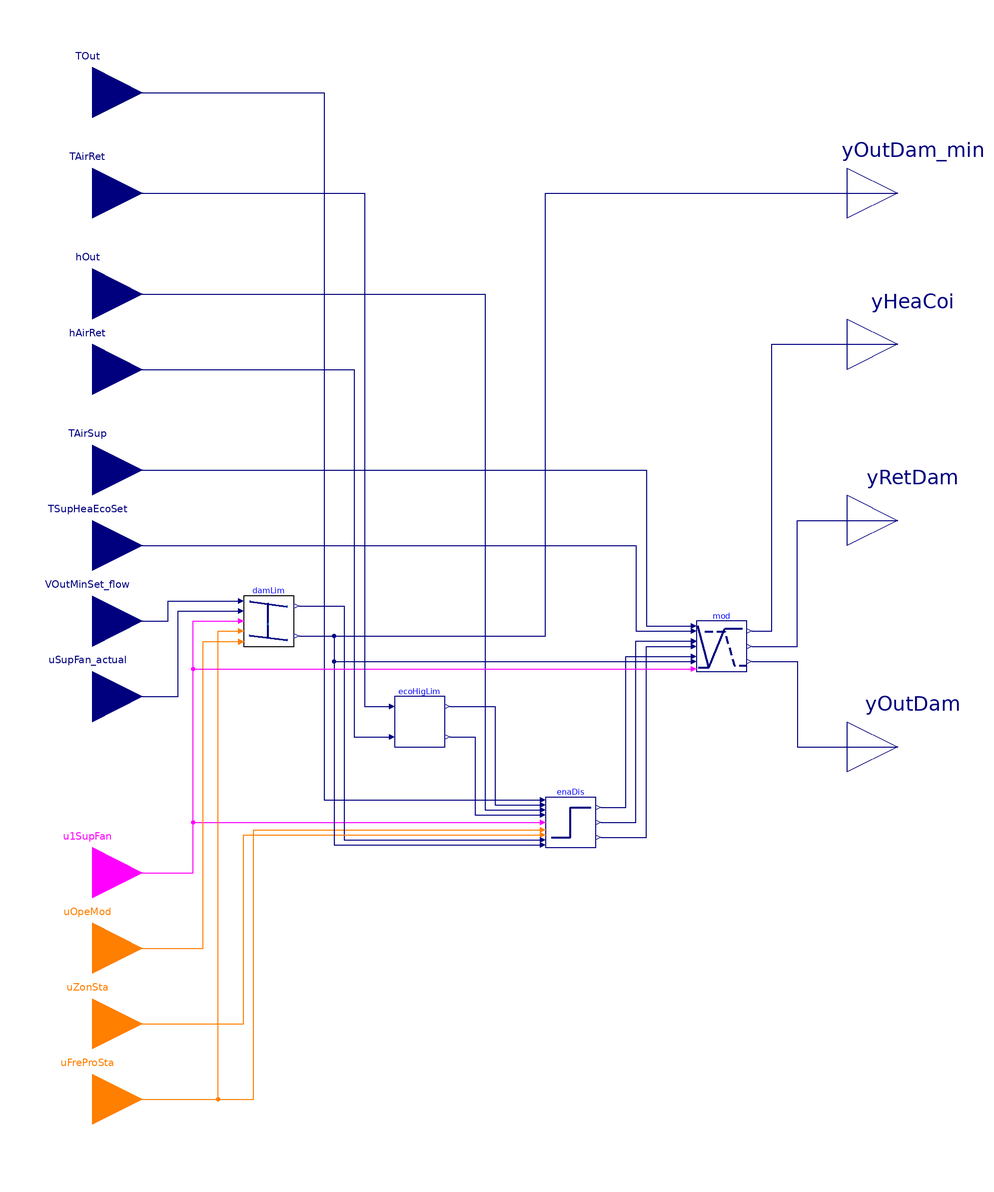

The Modelica model whose source follows is shown above as a component diagram (icons at their Placement, wires along their Line points).

block Controller "Single zone VAV AHU economizer control sequence"

  parameter BuildingsLite.Controls.OBC.ASHRAE.G36.Types.EnergyStandard eneStd
    "Energy standard, ASHRAE 90.1 or Title 24";
  parameter BuildingsLite.Controls.OBC.ASHRAE.G36.Types.ControlEconomizer ecoHigLimCon
    "Economizer high limit control device";
  parameter BuildingsLite.Controls.OBC.ASHRAE.G36.Types.ASHRAEClimateZone ashCliZon=BuildingsLite.Controls.OBC.ASHRAE.G36.Types.ASHRAEClimateZone.Not_Specified
    "ASHRAE climate zone"
    annotation (__cdl(ValueInReference=false),
                Dialog(enable=eneStd==BuildingsLite.Controls.OBC.ASHRAE.G36.Types.EnergyStandard.ASHRAE90_1));
  parameter BuildingsLite.Controls.OBC.ASHRAE.G36.Types.Title24ClimateZone tit24CliZon=BuildingsLite.Controls.OBC.ASHRAE.G36.Types.Title24ClimateZone.Not_Specified
    "California Title 24 climate zone"
    annotation (__cdl(ValueInReference=false),
                Dialog(enable=eneStd==BuildingsLite.Controls.OBC.ASHRAE.G36.Types.EnergyStandard.California_Title_24));
  parameter Boolean have_heaCoi=true
    "True if the air handling unit has heating coil"
    annotation (__cdl(ValueInReference=false));
  parameter Real uMin(
    final min=0.1,
    final max=0.9,
    final unit="1") = 0.1
    "Lower limit of controller output at which the dampers are at their limits"
    annotation (__cdl(ValueInReference=false));
  parameter Real uMax(
    final min=0.1,
    final max=1,
    final unit="1") = 0.9
    "Upper limit of controller output at which the dampers are at their limits"
    annotation (__cdl(ValueInReference=false));
  parameter BuildingsLite.Controls.OBC.CDL.Types.SimpleController controllerTypeMod=
    BuildingsLite.Controls.OBC.CDL.Types.SimpleController.PI
    "Type of controller"
    annotation (__cdl(ValueInReference=false), Dialog(group="Modulation"));
  parameter Real kMod(final unit="1/K")=1
    "Gain of modulation controller"
    annotation (__cdl(ValueInReference=false), Dialog(group="Modulation"));
  parameter Real TiMod(
    final unit="s",
    final quantity="Time")=300
    "Time constant of modulation controller integrator block"
    annotation (__cdl(ValueInReference=false),
                Dialog(group="Modulation",
      enable=controllerTypeMod == BuildingsLite.Controls.OBC.CDL.Types.SimpleController.PI
          or controllerTypeMod == BuildingsLite.Controls.OBC.CDL.Types.SimpleController.PID));
  parameter Real TdMod(
    final unit="s",
    final quantity="Time")=0.1
    "Time constant of derivative block for modulation controller"
    annotation (__cdl(ValueInReference=false),
                Dialog(group="Modulation",
      enable=controllerTypeMod == BuildingsLite.Controls.OBC.CDL.Types.SimpleController.PD
          or controllerTypeMod == BuildingsLite.Controls.OBC.CDL.Types.SimpleController.PID));

  parameter Real delTOutHys(
    final unit="K",
    final displayUnit="K",
    final quantity="TemperatureDifference")=1
    "Delta between the temperature hysteresis high and low limit"
    annotation (__cdl(ValueInReference=false),
                Dialog(tab="Advanced", group="Hysteresis"));

  parameter Real delEntHys(
    final unit="J/kg",
    final quantity="SpecificEnergy")=1000
    "Delta between the enthalpy hysteresis high and low limits"
    annotation (__cdl(ValueInReference=false),
                Dialog(tab="Advanced", group="Hysteresis",
                       enable = ecoHigLimCon == BuildingsLite.Controls.OBC.ASHRAE.G36.Types.ControlEconomizer.DifferentialEnthalpyWithFixedDryBulb
                                or ecoHigLimCon == BuildingsLite.Controls.OBC.ASHRAE.G36.Types.ControlEconomizer.FixedEnthalpyWithFixedDryBulb));
  parameter Real floHys(
    final unit="m3/s",
    final quantity="VolumeFlowRate")=0.01
    "Near zero flow rate, below which the flow rate or difference will be seen as zero"
    annotation (__cdl(ValueInReference=false), Dialog(tab="Advanced", group="Hysteresis"));

  parameter Real supFanSpe_min(
    final min=0,
    final max=1,
    final unit="1") = 0.1 "Minimum supply fan operation speed"
    annotation (__cdl(ValueInReference=false), Dialog(tab="Commissioning", group="Damper position limits"));
  parameter Real supFanSpe_max(
    final min=0,
    final max=1,
    final unit="1") = 0.9
    "Maximum supply fan operation speed"
    annotation (__cdl(ValueInReference=false),
                Dialog(tab="Commissioning", group="Damper position limits"));
  parameter Real VOutMin_flow(
    final unit="m3/s",
    final quantity="VolumeFlowRate")=1.0
    "Calculated minimum outdoor airflow rate"
    annotation (__cdl(ValueInReference=false),
                Dialog(tab="Commissioning", group="Damper position limits"));
  parameter Real VOutDes_flow(
    final unit="m3/s",
    final quantity="VolumeFlowRate")=2.0
    "Calculated design outdoor airflow rate"
    annotation (__cdl(ValueInReference=false),
                Dialog(tab="Commissioning", group="Damper position limits"));
  parameter Real outDamMinFloMinSpe(
    final min=outDamPhy_min,
    final max=outDamPhy_max,
    final unit="1") = 0.4
    "Outdoor air damper position to supply minimum outdoor airflow at minimum fan speed"
    annotation (__cdl(ValueInReference=false),
                Dialog(tab="Commissioning", group="Damper position limits"));
  parameter Real outDamMinFloMaxSpe(
    final min=outDamPhy_min,
    final max=outDamPhy_max,
    final unit="1") = 0.3
    "Outdoor air damper position to supply minimum outdoor airflow at maximum fan speed"
    annotation (__cdl(ValueInReference=false),
                Dialog(tab="Commissioning", group="Damper position limits"));
  parameter Real outDamDesFloMinSpe(
    final min=outDamMinFloMinSpe,
    final max=outDamPhy_max,
    final unit="1") = 0.9
    "Outdoor air damper position to supply design outdoor airflow at minimum fan speed"
    annotation(Dialog(tab="Commissioning", group="Damper position limits"));
  parameter Real outDamDesFloMaxSpe(
    final min=outDamMinFloMaxSpe,
    final max=outDamPhy_max,
    final unit="1") = 0.8
    "Outdoor air damper position to supply design outdoor airflow at maximum fan speed"
    annotation (__cdl(ValueInReference=false),
                Dialog(tab="Commissioning", group="Damper position limits"));
  parameter Real outDamPhy_max(
    final min=0,
    final max=1,
    final unit="1") = 1
    "Physically fixed maximum position of the outdoor air damper"
    annotation (__cdl(ValueInReference=false),
                Dialog(tab="Commissioning", group="Physical damper position limits"));
  parameter Real outDamPhy_min(
    final min=0,
    final max=1,
    final unit="1") = 0
    "Physically fixed minimum position of the outdoor air damper"
    annotation (__cdl(ValueInReference=false),
                Dialog(tab="Commissioning", group="Physical damper position limits"));
  parameter Real retDamPhy_max(
    final min=0,
    final max=1,
    final unit="1") = 1
    "Physically fixed maximum position of the return air damper"
    annotation (__cdl(ValueInReference=false),
                Dialog(tab="Commissioning", group="Physical damper position limits"));
  parameter Real retDamPhy_min(
    final min=0,
    final max=1,
    final unit="1") = 0
    "Physically fixed minimum position of the return air damper"
    annotation (__cdl(ValueInReference=false),
                Dialog(tab="Commissioning", group="Physical damper position limits"));

  BuildingsLite.Controls.OBC.CDL.Interfaces.RealInput TOut(
    final unit="K",
    displayUnit="degC",
    final quantity = "ThermodynamicTemperature")
    "Outdoor air temperature"
    annotation (Placement(transformation(extent={{-180,200},{-140,240}}),
      iconTransformation(extent={{-140,170},{-100,210}})));
  BuildingsLite.Controls.OBC.CDL.Interfaces.RealInput TAirRet(
    final unit="K",
    displayUnit="degC",
    final quantity="ThermodynamicTemperature")
    if ecoHigLimCon == BuildingsLite.Controls.OBC.ASHRAE.G36.Types.ControlEconomizer.DifferentialDryBulb
    "Used only for fixed plus differential dry bulb temperature high limit cutoff"
    annotation (Placement(transformation(extent={{-180,160},{-140,200}}),
        iconTransformation(extent={{-140,150},{-100,190}})));
  BuildingsLite.Controls.OBC.CDL.Interfaces.RealInput hOut(
    final unit="J/kg",
    final quantity="SpecificEnergy")
    if (ecoHigLimCon == BuildingsLite.Controls.OBC.ASHRAE.G36.Types.ControlEconomizer.DifferentialEnthalpyWithFixedDryBulb
     or ecoHigLimCon == BuildingsLite.Controls.OBC.ASHRAE.G36.Types.ControlEconomizer.FixedEnthalpyWithFixedDryBulb)
    "Outdoor air enthalpy"
    annotation (Placement(transformation(extent={{-180,120},{-140,160}}),
      iconTransformation(extent={{-140,120},{-100,160}})));
  BuildingsLite.Controls.OBC.CDL.Interfaces.RealInput hAirRet(
    final unit="J/kg",
    final quantity="SpecificEnergy")
    if (eneStd == BuildingsLite.Controls.OBC.ASHRAE.G36.Types.EnergyStandard.ASHRAE90_1
     and ecoHigLimCon == BuildingsLite.Controls.OBC.ASHRAE.G36.Types.ControlEconomizer.DifferentialEnthalpyWithFixedDryBulb)
    "Return air enthalpy"
    annotation (Placement(transformation(extent={{-180,90},{-140,130}}),
        iconTransformation(extent={{-140,100},{-100,140}})));
  BuildingsLite.Controls.OBC.CDL.Interfaces.RealInput TAirSup(
    final unit="K",
    displayUnit="degC",
    final quantity="ThermodynamicTemperature")
    "Measured supply air temperature"
    annotation (Placement(transformation(extent={{-180,50},{-140,90}}),
        iconTransformation(extent={{-140,20},{-100,60}})));
  BuildingsLite.Controls.OBC.CDL.Interfaces.RealInput TSupHeaEcoSet(
    final unit="K",
    final displayUnit="degC",
    final quantity="ThermodynamicTemperature")
    "Supply air temperature heating setpoint"
    annotation (Placement(transformation(extent={{-180,20},{-140,60}}),
        iconTransformation(extent={{-140,-10},{-100,30}})));
  BuildingsLite.Controls.OBC.CDL.Interfaces.RealInput VOutMinSet_flow(
    final min=VOutMin_flow,
    final max=VOutDes_flow,
    final unit="m3/s",
    final quantity="VolumeFlowRate")
    "Minimum outdoor airflow setpoint"
    annotation (Placement(transformation(extent={{-180,-10},{-140,30}}),
      iconTransformation(extent={{-140,-40},{-100,0}})));
  BuildingsLite.Controls.OBC.CDL.Interfaces.RealInput uSupFan_actual(
    final min=supFanSpe_min,
    final max=supFanSpe_max,
    final unit="1")
    "Actual supply fan speed"
    annotation (Placement(transformation(extent={{-180,-40},{-140,0}}),
        iconTransformation(extent={{-140,-70},{-100,-30}})));
  BuildingsLite.Controls.OBC.CDL.Interfaces.IntegerInput uZonSta "Zone state signal"
    annotation (Placement(transformation(extent={{-180,-170},{-140,-130}}),
        iconTransformation(extent={{-140,-190},{-100,-150}})));
  BuildingsLite.Controls.OBC.CDL.Interfaces.IntegerInput uFreProSta
    "Freeze protection status"
    annotation (Placement(transformation(extent={{-180,-200},{-140,-160}}),
        iconTransformation(extent={{-140,-210},{-100,-170}})));
  BuildingsLite.Controls.OBC.CDL.Interfaces.IntegerInput uOpeMod "AHU operation mode status signal"
    annotation (Placement(transformation(extent={{-180,-140},{-140,-100}}),
        iconTransformation(extent={{-140,-170},{-100,-130}})));
  BuildingsLite.Controls.OBC.CDL.Interfaces.BooleanInput u1SupFan
    "Supply fan proven on"
    annotation (Placement(transformation(extent={{-180,-110},{-140,-70}}),
        iconTransformation(extent={{-140,-130},{-100,-90}})));
  BuildingsLite.Controls.OBC.CDL.Interfaces.RealOutput yOutDam_min(
    final min=0,
    final max=1,
    final unit="1")
    "Outdoor damper minimum position"
    annotation (Placement(transformation(extent={{140,160},{180,200}}),
        iconTransformation(extent={{100,140},{140,180}})));
  BuildingsLite.Controls.OBC.CDL.Interfaces.RealOutput yHeaCoi(
    final unit="1",
    final min=0,
    final max=1) if have_heaCoi
    "Heating coil commanded valve position"
    annotation (Placement(transformation(extent={{140,100},{180,140}}),
        iconTransformation(extent={{100,40},{140,80}})));
  BuildingsLite.Controls.OBC.CDL.Interfaces.RealOutput yRetDam(
    final min=0,
    final max=1,
    final unit="1")
    "Return air damper commanded position"
    annotation (Placement(transformation(extent={{140,30},{180,70}}),
        iconTransformation(extent={{100,-20},{140,20}})));
  BuildingsLite.Controls.OBC.CDL.Interfaces.RealOutput yOutDam(
    final min=0,
    final max=1,
    final unit="1")
    "Outdoor air damper commanded position"
    annotation (Placement(transformation(extent={{140,-60},{180,-20}}),
        iconTransformation(extent={{100,-80},{140,-40}})));

  BuildingsLite.Controls.OBC.ASHRAE.G36.AHUs.SingleZone.VAV.Economizers.Subsequences.Enable
    enaDis(
    final use_enthalpy=ecoHigLimCon == BuildingsLite.Controls.OBC.ASHRAE.G36.Types.ControlEconomizer.DifferentialEnthalpyWithFixedDryBulb
                       or ecoHigLimCon == BuildingsLite.Controls.OBC.ASHRAE.G36.Types.ControlEconomizer.FixedEnthalpyWithFixedDryBulb,
    final retDamPhy_max=retDamPhy_max,
    final delTOutHys=delTOutHys,
    final delEntHys=delEntHys,
    final retDamPhy_min=retDamPhy_min)
    "Single zone VAV AHU economizer enable/disable sequence"
    annotation (Placement(transformation(extent={{20,-80},{40,-60}})));
  BuildingsLite.Controls.OBC.ASHRAE.G36.AHUs.SingleZone.VAV.Economizers.Subsequences.Limits
    damLim(
    final supFanSpe_min=supFanSpe_min,
    final supFanSpe_max=supFanSpe_max,
    final outDamPhy_max=outDamPhy_max,
    final outDamPhy_min=outDamPhy_min,
    final VOutMin_flow=VOutMin_flow,
    final VOutDes_flow=VOutDes_flow,
    final outDamMinFloMinSpe=outDamMinFloMinSpe,
    final outDamMinFloMaxSpe=outDamMinFloMaxSpe,
    final outDamDesFloMinSpe=outDamDesFloMinSpe,
    final outDamDesFloMaxSpe=outDamDesFloMaxSpe,
    final floHys=floHys)
    "Single zone VAV AHU economizer minimum outdoor air requirement damper limit sequence"
    annotation (Placement(transformation(extent={{-100,0},{-80,20}})));
  BuildingsLite.Controls.OBC.ASHRAE.G36.AHUs.SingleZone.VAV.Economizers.Subsequences.Modulation
    mod(
    final have_heaCoi=have_heaCoi,
    final controllerType=controllerTypeMod,
    final k=kMod,
    final Ti=TiMod,
    final Td=TdMod,
    final uMin=uMin,
    final uMax=uMax)
    "Single zone VAV AHU economizer damper modulation sequence"
    annotation (Placement(transformation(extent={{80,-10},{100,10}})));
  BuildingsLite.Controls.OBC.ASHRAE.G36.Generic.AirEconomizerHighLimits ecoHigLim(
    final eneStd=eneStd,
    final ecoHigLimCon=ecoHigLimCon,
    final ashCliZon=ashCliZon,
    final tit24CliZon=tit24CliZon) "High limits"
    annotation (Placement(transformation(extent={{-40,-40},{-20,-20}})));
equation
  connect(u1SupFan, enaDis.u1SupFan) annotation (Line(points={{-160,-90},{-120,-90},
          {-120,-70},{18,-70}}, color={255,0,255}));
  connect(uFreProSta, enaDis.uFreProSta)
    annotation (Line(points={{-160,-180},{-96,-180},{-96,-73},{18,-73}}, color={255,127,0}));
  connect(hOut, enaDis.hOut)
    annotation (Line(points={{-160,140},{-4,140},{-4,-65},{18,-65}},   color={0,0,127}));
  connect(TOut, enaDis.TOut)
    annotation (Line(points={{-160,220},{-68,220},{-68,-61},{18,-61}},  color={0,0,127}));
  connect(u1SupFan, damLim.u1SupFan) annotation (Line(points={{-160,-90},{-120,-90},
          {-120,10},{-102,10}}, color={255,0,255}));
  connect(uOpeMod, damLim.uOpeMod)
    annotation (Line(points={{-160,-120},{-116,-120},{-116,1.8},{-102,1.8}},
      color={255,127,0}));
  connect(uFreProSta, damLim.uFreProSta)
    annotation (Line(points={{-160,-180},{-110,-180},{-110,6},{-102,6}},
      color={255,127,0}));
  connect(damLim.yOutDam_max, enaDis.uOutDam_max) annotation (Line(points={{-78,
          16},{-60,16},{-60,-77},{18,-77}}, color={0,0,127}));
  connect(enaDis.yOutDam_max, mod.uOutDam_max) annotation (Line(points={{42,-64},
          {52,-64},{52,-4},{78,-4}}, color={0,0,127}));
  connect(enaDis.yRetDam_max, mod.uRetDam_max) annotation (Line(points={{42,-70},
          {56,-70},{56,2},{78,2}}, color={0,0,127}));
  connect(damLim.yOutDam_min, mod.uOutDam_min) annotation (Line(points={{-78,4},
          {-64,4},{-64,-6},{78,-6}}, color={0,0,127}));
  connect(enaDis.yRetDam_min, mod.uRetDam_min) annotation (Line(points={{42,-76},
          {60,-76},{60,0},{78,0}}, color={0,0,127}));
  connect(uZonSta, enaDis.uZonSta)
    annotation (Line(points={{-160,-150},{-100,-150},{-100,-75},{18,-75}}, color={255,127,0}));
  connect(uSupFan_actual, damLim.uSupFan_actual) annotation (Line(points={{-160,
          -20},{-126,-20},{-126,14},{-102,14}}, color={0,0,127}));
  connect(VOutMinSet_flow, damLim.VOutMinSet_flow)
    annotation (Line(points={{-160,10},{-130,10},{-130,18},{-102,18}},color={0,0,127}));
  connect(mod.yHeaCoi, yHeaCoi) annotation (Line(points={{102,6},{110,6},{110,120},
          {160,120}}, color={0,0,127}));
  connect(damLim.yOutDam_min, enaDis.uOutDam_min) annotation (Line(points={{-78,
          4},{-64,4},{-64,-79},{18,-79}}, color={0,0,127}));
  connect(TAirSup, mod.TSup) annotation (Line(points={{-160,70},{60,70},{60,8},{
          78,8}}, color={0,0,127}));
  connect(TSupHeaEcoSet, mod.TSupHeaEcoSet) annotation (Line(points={{-160,40},{
          56,40},{56,6},{78,6}}, color={0,0,127}));
  connect(u1SupFan, mod.u1SupFan) annotation (Line(points={{-160,-90},{-120,-90},
          {-120,-9},{78,-9}}, color={255,0,255}));
  connect(mod.yRetDam, yRetDam) annotation (Line(points={{102,0},{120,0},{120,50},
          {160,50}}, color={0,0,127}));
  connect(mod.yOutDam, yOutDam) annotation (Line(points={{102,-6},{120,-6},{120,
          -40},{160,-40}}, color={0,0,127}));
  connect(damLim.yOutDam_min, yOutDam_min) annotation (Line(points={{-78,4},{20,
          4},{20,180},{160,180}}, color={0,0,127}));
  connect(ecoHigLim.TCut, enaDis.TCut) annotation (Line(points={{-18,-24},{0,-24},
          {0,-63},{18,-63}}, color={0,0,127}));
  connect(ecoHigLim.hCut, enaDis.hCut) annotation (Line(points={{-18,-36},{-8,-36},
          {-8,-67},{18,-67}}, color={0,0,127}));
  connect(TAirRet, ecoHigLim.TRet) annotation (Line(points={{-160,180},{-52,180},
          {-52,-24},{-42,-24}}, color={0,0,127}));
  connect(hAirRet, ecoHigLim.hRet) annotation (Line(points={{-160,110},{-56,110},
          {-56,-36},{-42,-36}}, color={0,0,127}));
annotation (defaultComponentName = "conEco",
        Icon(coordinateSystem(extent={{-100,-200},{100,200}}),
             graphics={Rectangle(
        extent={{-100,-200},{100,200}},
        lineColor={0,0,127},
        fillColor={255,255,255},
        fillPattern=FillPattern.Solid),
        Line(points={{-66,-118},{-32,-118},{20,120},{60,120}}, color={0,0,127},
          thickness=0.5),
        Line(
          points={{-68,120},{-40,120},{28,-120},{90,-120}},
          color={0,0,127},
          pattern=LinePattern.Dash,
          thickness=0.5),
        Line(
          points={{60,120},{60,-36},{60,-104},{88,-104}},
          color={0,0,127},
          thickness=0.5),
        Text(
          extent={{-100,240},{100,200}},
          textColor={0,0,255},
          textString="%name")}),
        Diagram(coordinateSystem(preserveAspectRatio=false, extent={{-140,-240},
            {140,240}})),
Documentation(info="<html>
<p>
Single zone VAV AHU economizer control sequence that calculates
outdoor and return air damper positions based on Section 5.18.5, 5.18.6, 5.18.7, 5.1.17
of ASHRAE Guidline 36, May 2020.
</p>
<p>
The sequence consists of three subsequences.
<ul>
<li>
First, the block <code>damLim</code> computes the damper position limits to satisfy
outdoor air requirements. See
<a href=\"modelica://BuildingsLite.Controls.OBC.ASHRAE.G36.AHUs.SingleZone.VAV.Economizers.Subsequences.Limits\">
BuildingsLite.Controls.OBC.ASHRAE.G36.AHUs.SingleZone.VAV.Economizers.Subsequences.Limits</a>
for a description.
</li>
<li>
Second, the block <code>enaDis</code> enables or disables the economizer based on
outdoor temperature and optionally enthalpy, and based on the supply fan status,
freeze protection stage and zone state.
See
<a href=\"modelica://BuildingsLite.Controls.OBC.ASHRAE.G36.AHUs.SingleZone.VAV.Economizers.Subsequences.Enable\">
BuildingsLite.Controls.OBC.ASHRAE.G36.AHUs.SingleZone.VAV.Economizers.Subsequences.Enable</a>
for a description.
The block <code>ecoHigLim</code> specifies the economizer high limit cutoff values
based on the energy standard, device type and climate zones. See
<a href=\"modelica://BuildingsLite.Controls.OBC.ASHRAE.G36.Generic.AirEconomizerHighLimits\">
BuildingsLite.Controls.OBC.ASHRAE.G36.Generic.AirEconomizerHighLimits</a>
for a description.
</li>
<li>
Third, the block <code>mod</code> modulates the outdoor and return damper position
to track the supply air temperature setpoint for heating, subject to the limits of the damper positions
that were computed in the above two blocks.
See
<a href=\"modelica://BuildingsLite.Controls.OBC.ASHRAE.G36.AHUs.SingleZone.VAV.Economizers.Subsequences.Modulation\">
BuildingsLite.Controls.OBC.ASHRAE.G36.AHUs.SingleZone.VAV.Economizers.Subsequences.Modulation</a>
for a description.
</li>
</ul>
</html>", revisions="<html>
<ul>
<li>
July 30, 2019, by Kun Zhang:<br/>
Added fixed plus differential dry bulb temperature high limit cut off.
</li>
<li>
October 31, 2018, by David Blum:<br/>
Added heating coil output.
</li>
<li>
June 28, 2017, by Milica Grahovac:<br/>
First implementation.
</li>
</ul>
</html>"));
end Controller;